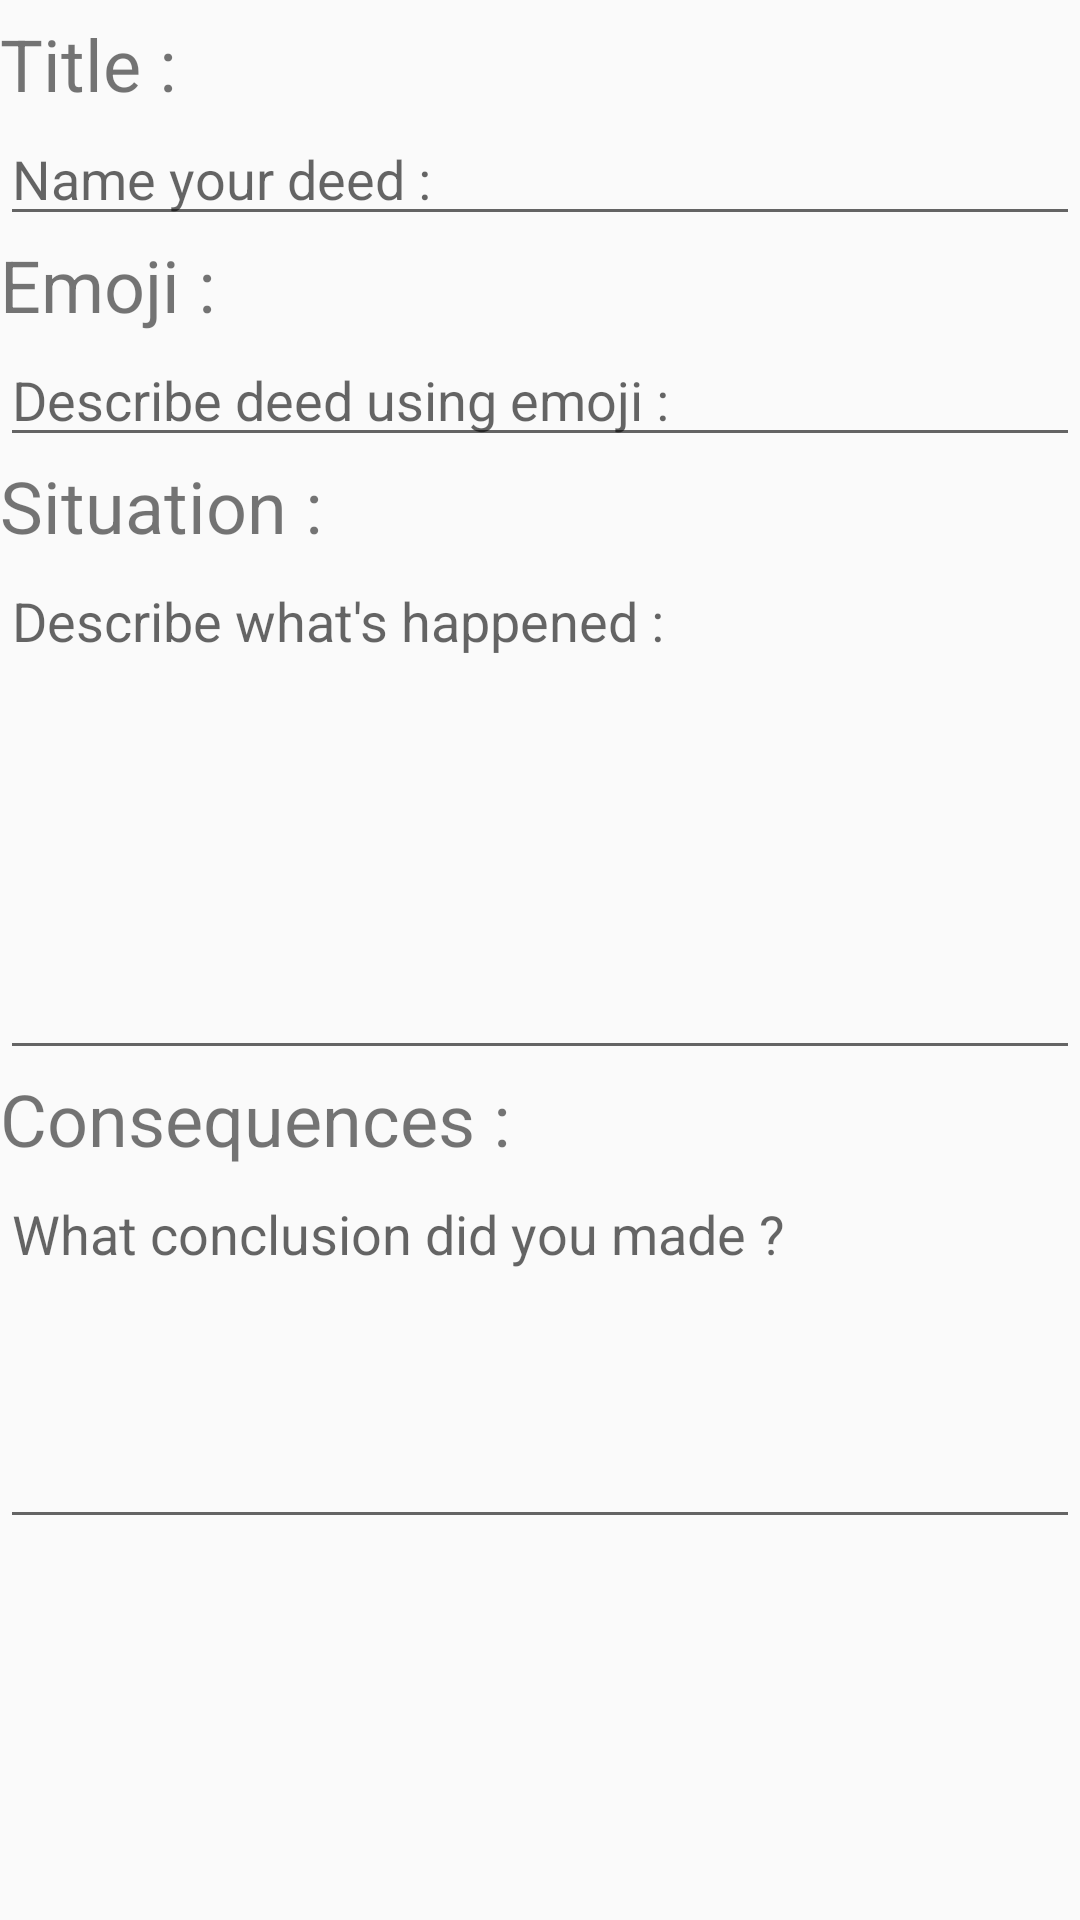

Reconstruct the res/layout file that produces this screen, plus the resources it refers to.
<!-- AndroidManifest.xml: application theme AppTheme -->
<!-- res/layout/activity_edite_note.xml -->
<?xml version="1.0" encoding="utf-8"?>
<RelativeLayout
    xmlns:android="http://schemas.android.com/apk/res/android"
    xmlns:tools="http://schemas.android.com/tools"
    android:layout_width="match_parent"
    android:layout_height="match_parent">

    <LinearLayout
        android:layout_width="match_parent"
        android:layout_height="match_parent"
        android:orientation="vertical"
        tools:layout_editor_absoluteX="0dp"
        tools:layout_editor_absoluteY="0dp">


        <TextView
            android:layout_width="wrap_content"
            android:layout_height="wrap_content"
            android:text="@string/title"
            android:gravity="top"
            android:layout_marginTop="5dp"
            android:textSize="24sp" />

        <EditText
            android:id="@+id/input_note"
            android:layout_width="match_parent"
            android:layout_height="wrap_content"
            android:hint="@string/name_your_situation"
            android:inputType="textCapSentences" />

        <TextView
            android:layout_width="wrap_content"
            android:layout_height="wrap_content"
            android:text="@string/emoji"
            android:textSize="24sp" />

        <EditText
            android:id="@+id/emogi_note"
            android:layout_width="match_parent"
            android:layout_height="wrap_content"
            android:gravity="top"
            android:hint="@string/describe_situation_using_emojies"
            android:inputType="textCapSentences" />

        <TextView
            android:layout_width="wrap_content"
            android:layout_height="wrap_content"
            android:text="@string/situation"
            android:textSize="24sp" />

        <EditText
            android:id="@+id/situation_ed"
            android:layout_width="match_parent"
            android:layout_height="172dp"
            android:gravity="top"
            android:hint="@string/descride_what_s_happend"
            android:inputType="textCapSentences|textMultiLine" />

        <TextView
            android:layout_width="wrap_content"
            android:layout_height="wrap_content"
            android:text="@string/consequences"
            android:textSize="24sp" />

        <EditText
            android:id="@+id/consequences_edit"
            android:layout_width="match_parent"
            android:layout_height="124dp"
            android:gravity="top"
            android:hint="@string/what_happend_after_that"
            android:inputType="textCapSentences|textMultiLine" />

    </LinearLayout>

</RelativeLayout>
<!-- resources referenced by this layout -->
<resources>
  <string name="consequences">Consequences :</string>
  <string name="describe_situation_using_emojies">Describe deed using emoji :</string>
  <string name="descride_what_s_happend">Describe what\'s happened :</string>
  <string name="emoji">Emoji :</string>
  <string name="name_your_situation">Name your deed :</string>
  <string name="situation">Situation :</string>
  <string name="title">Title :</string>
  <string name="what_happend_after_that">What conclusion did you made ?</string>
  <style name="AppTheme" parent="Theme.AppCompat.Light.DarkActionBar">
          
          <item name="colorPrimary">#2bc223</item>
          <item name="colorPrimaryDark">#26ba1b</item>
          <item name="colorAccent">#dcd611</item>
      </style>
</resources>
